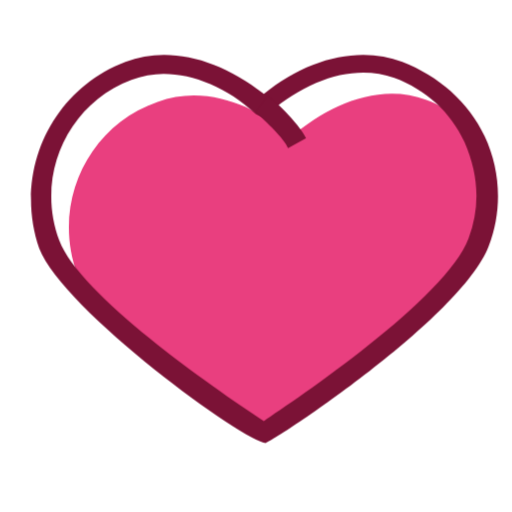
t = 0.00 s
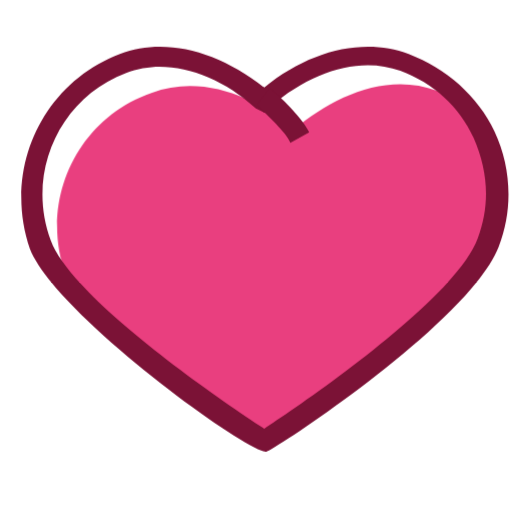
t = 0.36 s
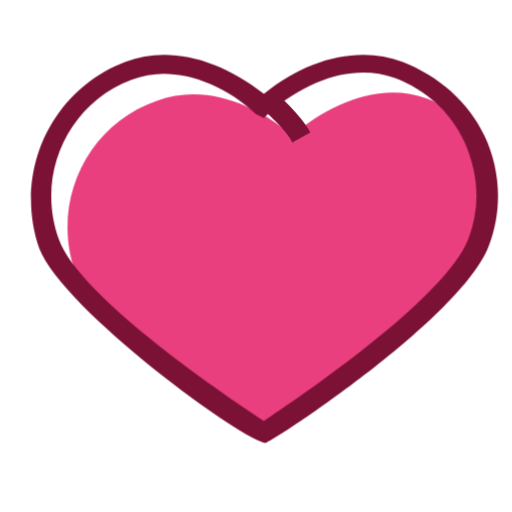
t = 0.81 s
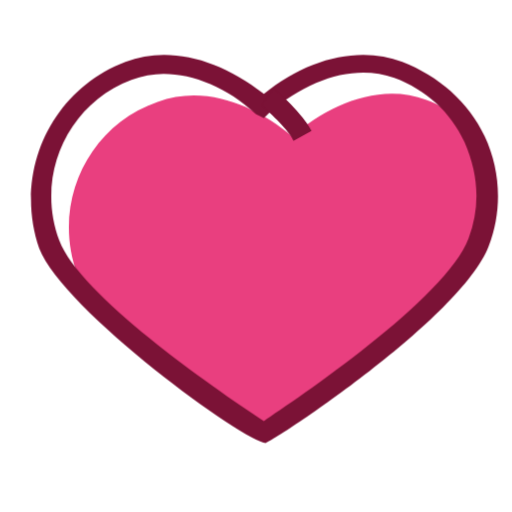
t = 1.20 s
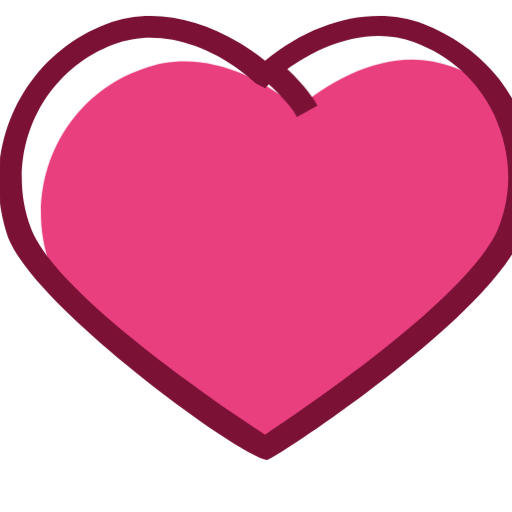
t = 1.68 s
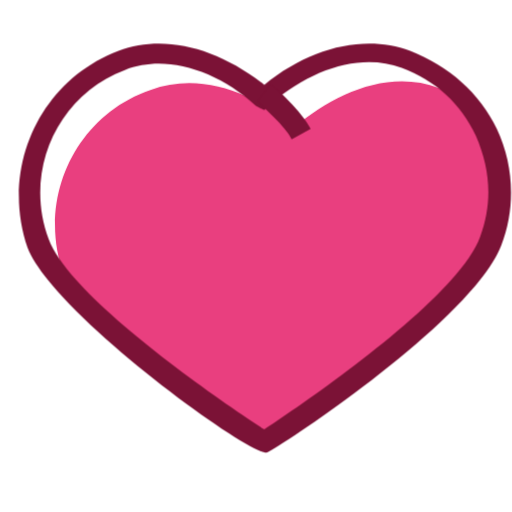
t = 1.92 s

The animated SVG that drew these frames (rendered in a browser with its animation timeline set to each time). Animation: 3 CSS @keyframes rules; one cycle of 2.40 s, repeats indefinitely.

<svg width="512" height="512" viewBox="0 0 28 28" overflow="visible" fill="none" xmlns="http://www.w3.org/2000/svg">
  <style>
    /* Главный ритм: 1.6s (30% + 30% + 40% пауза) */
    .heart-character {
      transform-origin: 14px 14px;
      animation: heartbeat 1.6s infinite cubic-bezier(0.175, 0.885, 0.32, 1.275);
    }

    /* Внутренняя часть пульсирует чуть иначе для объема, но БЕЗ смены цвета/прозрачности */
    .heart-inner {
      transform-origin: 14px 14px;
      animation: inner-scale 1.6s infinite ease-in-out;
    }

    /* Линия детализации плавает независимо */
    .detail-line {
      transform-origin: 15px 7px;
      animation: float-detail 2.4s infinite ease-in-out;
    }

    @keyframes heartbeat {
      0% { transform: scale(1); }
      /* Первый удар (0-30%) */
      15% { transform: scale(1.15) translateY(-0.5px); }
      30% { transform: scale(1.05); }
      /* Второй удар (30-60%) */
      45% { transform: scale(1.12) translateY(-0.3px); }
      60% { transform: scale(1); }
      /* Пауза (60-100%) */
      100% { transform: scale(1); }
    }

    @keyframes inner-scale {
      0%, 60%, 100% { transform: scale(1); }
      15% { transform: scale(1.02); }
      45% { transform: scale(1.01); }
    }

    @keyframes float-detail {
      0%, 100% { transform: translate(0, 0); }
      50% { transform: translate(0.3px, -0.4px); }
    }
  </style>

  <g class="heart-character">
    <!-- Белая подложка -->
    <path d="M7.08297 3.92642C9.60648 2.93896 12.4591 4.14585 14.4341 5.79162C16.409 4.14585 19.1519 2.82924 21.7852 3.8167C25.6253 5.24303 27.6002 9.41231 26.1739 13.2524C24.7475 17.0926 14.5438 23.6756 14.5438 23.6756C14.5438 23.6756 4.23031 17.0926 2.80397 13.3622C1.26792 9.52203 3.24284 5.24303 7.08297 3.92642Z" fill="white"/>
    
    <!-- Розовое тело -->
    <g class="heart-inner">
      <path d="M26.1731 13.2551C26.9411 10.951 26.6119 8.42752 25.2953 6.56232C24.7467 6.12345 23.9787 5.68457 23.3204 5.46514C20.6872 4.47768 17.9442 5.79429 15.9693 7.44006C13.9944 5.79429 11.2514 4.5874 8.61822 5.57486C4.77809 6.89147 2.80317 11.1705 4.2295 15.0106C4.44894 15.5592 4.88781 16.2175 5.32668 16.7661C8.83765 20.1673 14.4333 23.6783 14.4333 23.6783C14.4333 23.6783 24.7467 17.0952 26.1731 13.2551Z" fill="#E93F7F"/>
    </g>

    <!-- Темный контур -->
    <path d="M14.5418 24.2279C13.4447 24.2279 3.46033 16.9865 2.14371 13.5852C0.717383 9.41594 2.80202 4.91751 6.86158 3.38146C9.16566 2.50371 11.9086 3.16202 14.4321 5.13694C16.8459 3.16202 19.6986 2.50371 22.0026 3.38146C23.9776 4.14948 25.6233 5.57581 26.5011 7.44102C27.3788 9.30622 27.4885 11.5006 26.7205 13.4755C25.1845 17.4253 14.9807 24.1181 14.5418 24.2279ZM8.94622 4.03976C8.39763 4.03976 7.73933 4.14948 7.19074 4.36892C3.67976 5.68553 1.92428 9.63538 3.24089 13.1463C4.33807 16.1087 11.5795 21.1558 14.4321 23.021C16.0779 21.9238 24.4164 16.3282 25.6233 13.0366C26.2816 11.2811 26.1719 9.52566 25.4039 7.77017C24.6359 6.1244 23.3193 4.91751 21.5638 4.2592C19.4791 3.49117 16.9556 4.2592 14.7613 6.1244L14.4321 6.45356L13.9932 6.23412C12.4572 4.80779 10.592 4.03976 8.94622 4.03976Z" fill="#7B1236"/>
    
    <!-- Декоративная линия -->
    <g class="detail-line">
      <path d="M15.7477 8.10266C15.5282 7.55407 14.5408 6.67633 13.9922 6.12774L14.6505 5.25C14.8699 5.35972 16.2963 6.67633 16.7351 7.55407L15.7477 8.10266Z" fill="#7B1236"/>
    </g>
  </g>
</svg>
